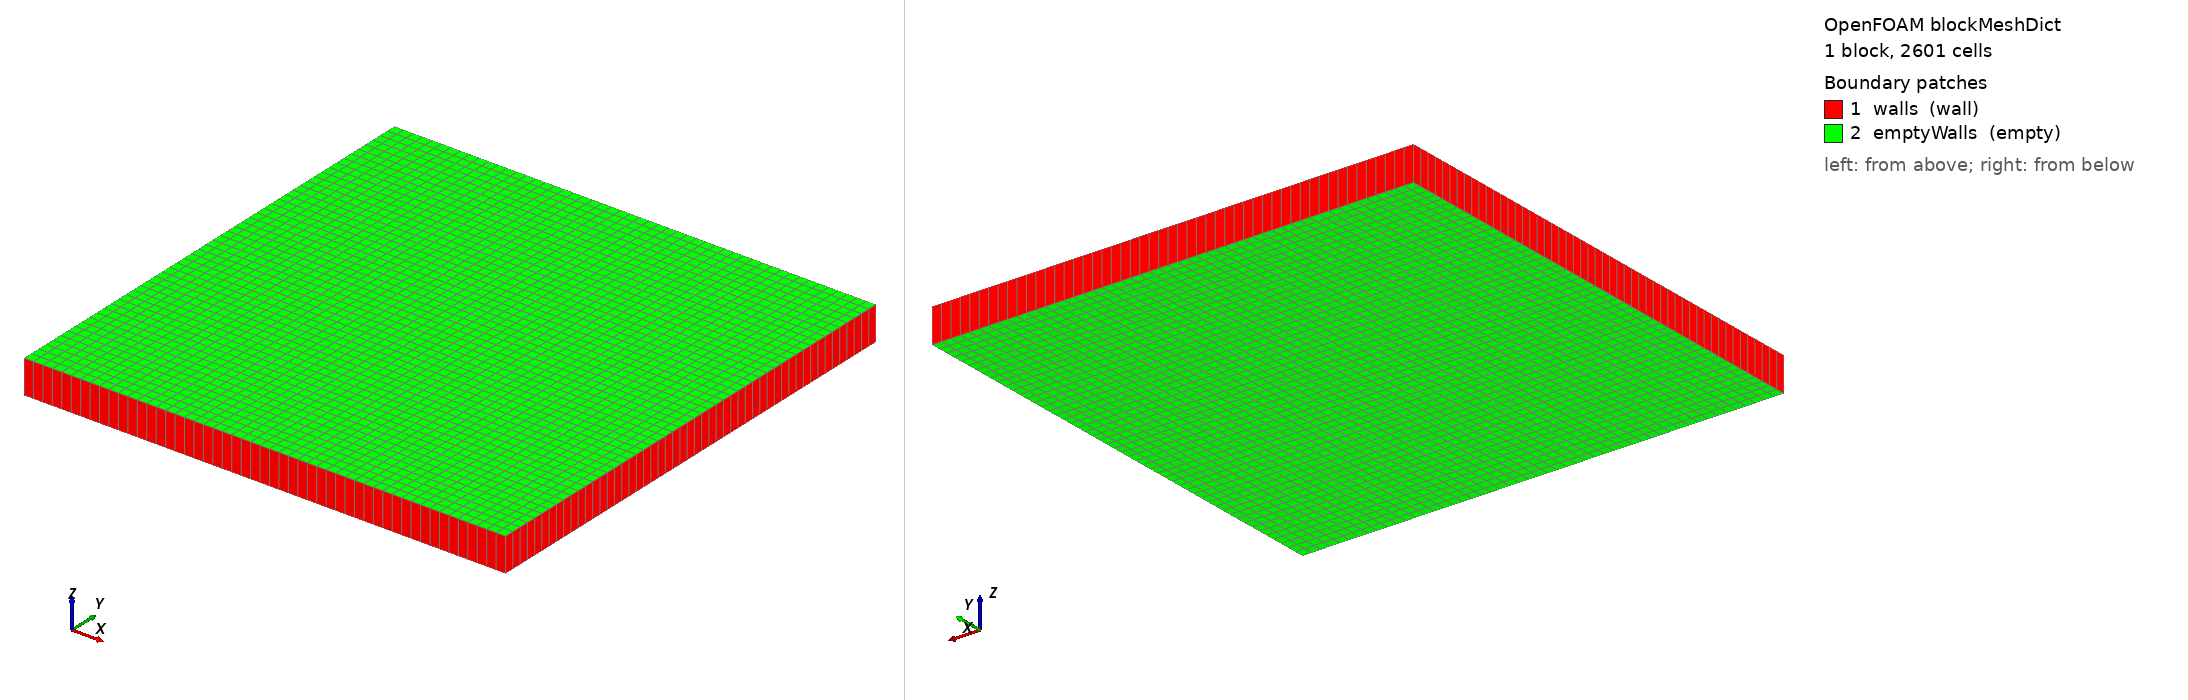

OpenFOAM case: the mesh blockMesh builds from blockMeshDict, 1 block(s), 2601 cells. Boundary patches (legend numbers): 1 walls (wall), 2 emptyWalls (empty). Left view from above one corner, right view from below the opposite corner. Boundary conditions: 3 field file(s) under 0/; 2 of 2 drawn patches have an entry in a shipped field file.

=== system/blockMeshDict ===
/*--------------------------------*- C++ -*----------------------------------*\
  =========                 |
  \\      /  F ield         | OpenFOAM: The Open Source CFD Toolbox
   \\    /   O peration     | Website:  https://openfoam.org
    \\  /    A nd           | Version:  9
     \\/     M anipulation  |
\*---------------------------------------------------------------------------*/
FoamFile
{
    format      ascii;
    class       dictionary;
    object      blockMeshDict;
}
// * * * * * * * * * * * * * * * * * * * * * * * * * * * * * * * * * * * * * //

// convertToMeters 1;

vertices
(
    (0 0 0)                 // 0
    (142.245 0 0)               // 1
    (142.245 142.245 0)             // 2
    (0 142.245 0)               // 3
    (0 0 10)                // 4
    (142.245 0 10)              // 5 
    (142.245 142.245 10)            // 6
    (0 142.245 10)              // 7

    // (0 0 0)                 // 0
    // (142.245 0 0)               // 1
    // (142.245 50 0)             // 2
    // (0 50 0)               // 3
    // (0 0 10)                // 4
    // (142.245 0 10)              // 5 
    // (142.245 50 10)            // 6
    // (0 50 10)              // 7
);

blocks
(
    hex (0 1 2 3 4 5 6 7) (51 51 1) simpleGrading (1 1 1)
);

edges
(
);

boundary
(
    walls
    {
        type wall;
        faces
        (   
            (1 5 6 2)
            (0 3 7 4)
            (7 3 2 6)
            (0 4 5 1)
        );
    }
    emptyWalls
    {
        type empty;
        faces
        (
            (2 3 0 1)
            (5 4 7 6)
        );
    }
);

mergePatchPairs
(
);

// ************************************************************************* //


=== system/controlDict ===
/*--------------------------------*- C++ -*----------------------------------*\
  =========                 |
  \\      /  F ield         | OpenFOAM: The Open Source CFD Toolbox
   \\    /   O peration     | Website:  https://openfoam.org
    \\  /    A nd           | Version:  9
     \\/     M anipulation  |
\*---------------------------------------------------------------------------*/
FoamFile
{
    format      ascii;
    class       dictionary;
    location    "system";
    object      controlDict;
}
// * * * * * * * * * * * * * * * * * * * * * * * * * * * * * * * * * * * * * //

application     impesFoam;

startFrom       latestTime; //startTime;

startTime       0;

stopAt          endTime;

endTime         4.7e7;

deltaT          1000; 

writeControl    runTime;

writeInterval   1e6;

purgeWrite      0;

writeFormat     ascii;

writePrecision  6;

writeCompression off;

timeFormat      general;

timePrecision   6;

runTimeModifiable true;

libs
(
    "libboundaryConditions_3ph.so"
);

// ************************************************************************* //


DebugSwitches
{
    dimensionSet 0;
}

// qtValue 1.27472e-2; // [kg/s]
// qtValue 3.175e-3; // [kg/s]

// qtValue 0.0509888;

// qtValue 1.27472e-2; // [m3/s]

=== 0/K ===
/*--------------------------------*- C++ -*----------------------------------*\
  =========                 |
  \      /  F ield         | OpenFOAM: The Open Source CFD Toolbox
   \    /   O peration     | Website:  https://openfoam.org
    \  /    A nd           | Version:  9
     \/     M anipulation  |
\*---------------------------------------------------------------------------*/
FoamFile
{
    format      ascii;
    class       volScalarField;
    location    "0";
    object      K;
}
// * * * * * * * * * * * * * * * * * * * * * * * * * * * * * * * * * * * * * //

dimensions      [0 0 0 0 0 0 0];

internalField   uniform 3.0e-13; 

boundaryField
{
    walls
    {
        type            zeroGradient;
    }

    emptyWalls
    {
        type            empty;
    }
}

=== 0/Sa ===
/*--------------------------------*- C++ -*----------------------------------*\
  =========                 |
  \\      /  F ield         | OpenFOAM: The Open Source CFD Toolbox
   \\    /   O peration     | Website:  https://openfoam.org
    \\  /    A nd           | Version:  9
     \\/     M anipulation  |
\*---------------------------------------------------------------------------*/
FoamFile
{
    version     2.0;
    format      ascii;
    class       volScalarField;
    location    "0";
    object      Sa;
}
// * * * * * * * * * * * * * * * * * * * * * * * * * * * * * * * * * * * * * //

dimensions      [0 0 0 0 0 0 0];

internalField   uniform 1e-4;

boundaryField
{
    walls
    {
        // type            zeroGradient;

        type            darcyNoFluxSaturation;
        component       Sa;
        limitSaturation false;
    }

    emptyWalls
    {
        type            empty;
    }
}

// ************************************************************************* //


=== 0/Sb ===
/*--------------------------------*- C++ -*----------------------------------*\
  =========                 |
  \\      /  F ield         | OpenFOAM: The Open Source CFD Toolbox
   \\    /   O peration     | Website:  https://openfoam.org
    \\  /    A nd           | Version:  9
     \\/     M anipulation  |
\*---------------------------------------------------------------------------*/
FoamFile
{
    version     2.0;
    format      ascii;
    class       volScalarField;
    location    "0";
    object      Sb;
}
// * * * * * * * * * * * * * * * * * * * * * * * * * * * * * * * * * * * * * //

dimensions      [0 0 0 0 0 0 0];

internalField   uniform 0.5;

boundaryField
{
    walls
    {
        // type            zeroGradient;

        type            darcyNoFluxSaturation;
        component       Sb;
        limitSaturation false;
    }

    emptyWalls
    {
        type            empty;
    }
}

// ************************************************************************* //


Also in the case, not shown: constant/polyMesh/faces (numeric list); constant/polyMesh/points (numeric list).
